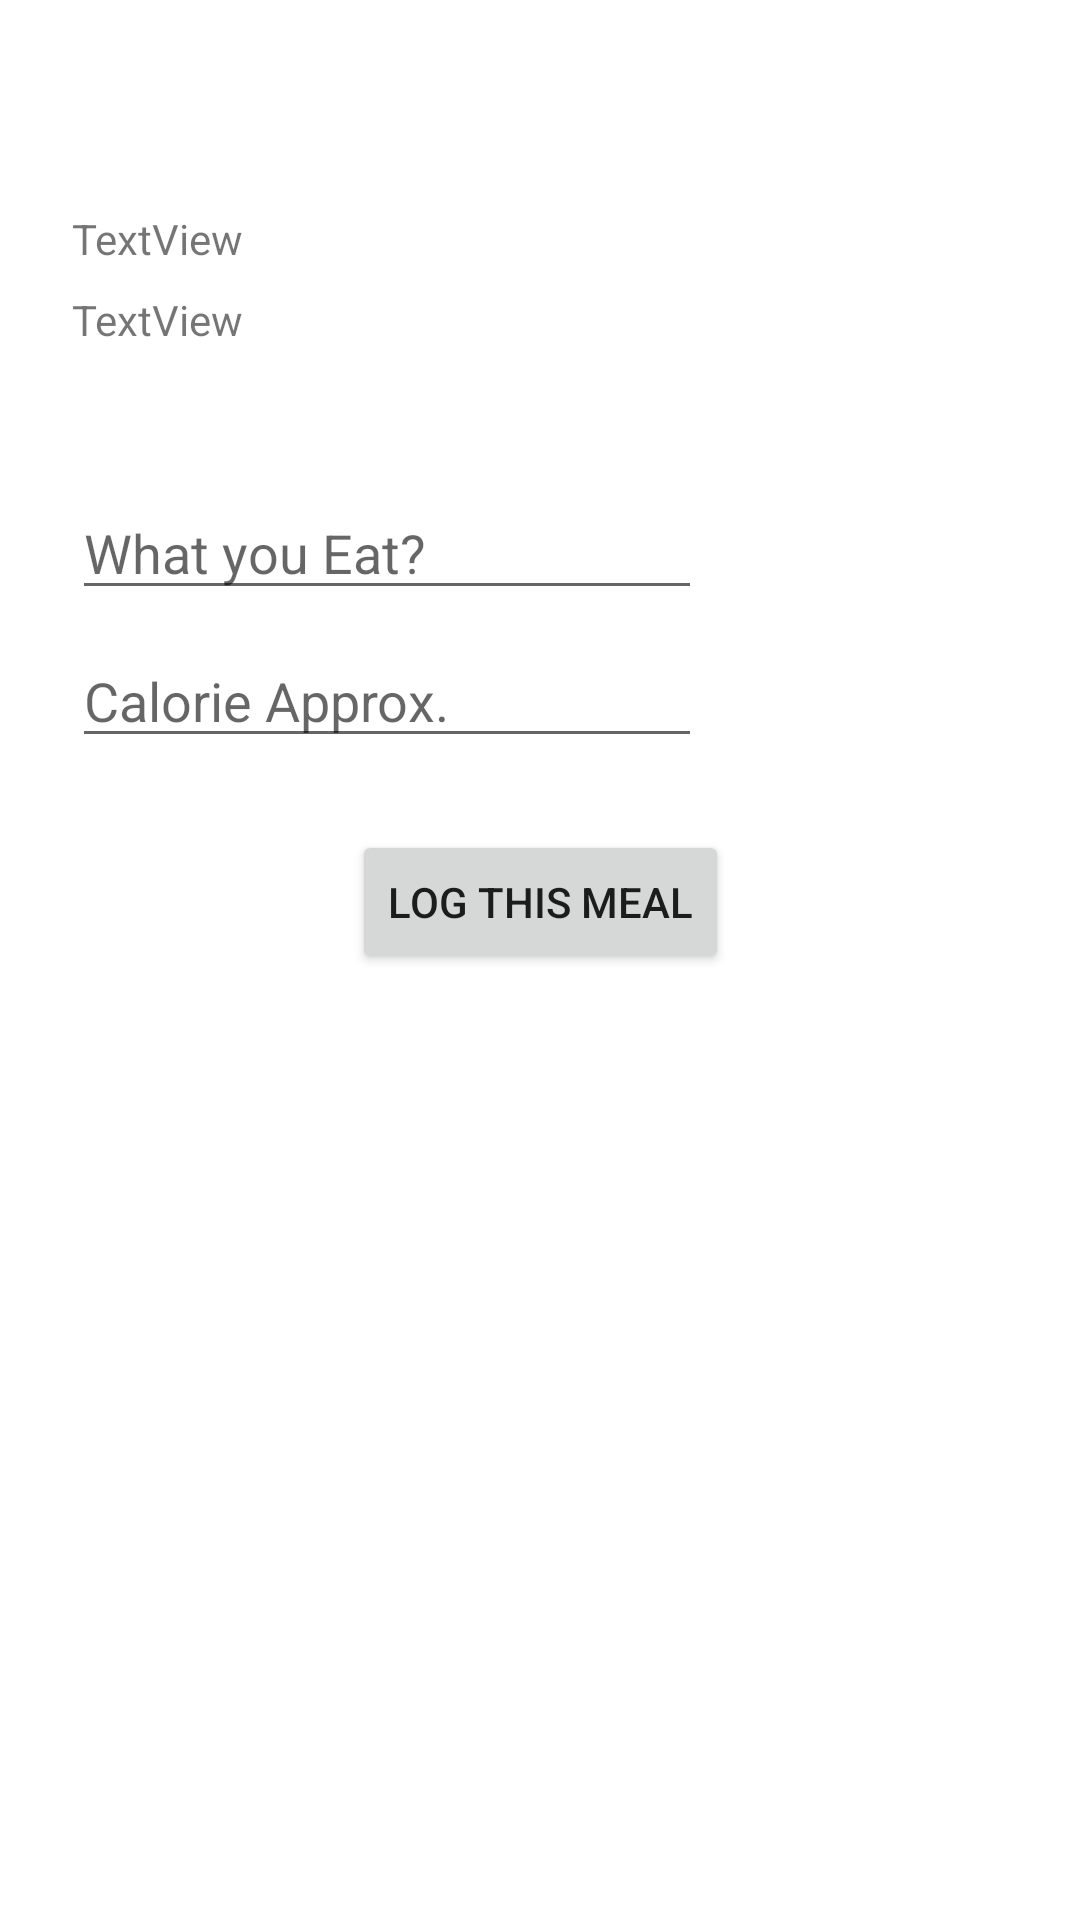

Produce the Android XML layout that renders to this screen, including the resource entries it uses.
<!-- AndroidManifest.xml: application theme Theme.FoodJurnalApp -->
<!-- res/layout/fragment_add_meal.xml -->
<?xml version="1.0" encoding="utf-8"?>
<FrameLayout xmlns:android="http://schemas.android.com/apk/res/android"
    xmlns:app="http://schemas.android.com/apk/res-auto"
    xmlns:tools="http://schemas.android.com/tools"
    android:layout_width="match_parent"
    android:layout_height="match_parent"
    tools:context=".view.AddMealFragment">

    <androidx.constraintlayout.widget.ConstraintLayout
        android:layout_width="match_parent"
        android:layout_height="match_parent">

        <TextView
            android:id="@+id/txtDateAddMeal"
            android:layout_width="wrap_content"
            android:layout_height="wrap_content"
            android:layout_marginStart="24dp"
            android:layout_marginTop="70dp"
            android:text="TextView"
            app:layout_constraintStart_toStartOf="parent"
            app:layout_constraintTop_toTopOf="parent" />

        <TextView
            android:id="@+id/txtRemainCal"
            android:layout_width="wrap_content"
            android:layout_height="wrap_content"
            android:layout_marginStart="24dp"
            android:layout_marginTop="8dp"
            android:text="TextView"
            app:layout_constraintStart_toStartOf="parent"
            app:layout_constraintTop_toBottomOf="@+id/txtDateAddMeal" />

        <EditText
            android:id="@+id/txtAddMealName"
            android:layout_width="wrap_content"
            android:layout_height="wrap_content"
            android:layout_marginStart="24dp"
            android:layout_marginTop="46dp"
            android:ems="10"
            android:hint="What you Eat?"
            android:inputType="textPersonName"
            app:layout_constraintStart_toStartOf="parent"
            app:layout_constraintTop_toBottomOf="@+id/txtRemainCal" />

        <EditText
            android:id="@+id/txtAddMealCal"
            android:layout_width="wrap_content"
            android:layout_height="wrap_content"
            android:layout_marginStart="24dp"
            android:layout_marginTop="8dp"
            android:ems="10"
            android:hint="Calorie Approx."
            android:inputType="textPersonName"
            app:layout_constraintStart_toStartOf="parent"
            app:layout_constraintTop_toBottomOf="@+id/txtAddMealName" />

        <Button
            android:id="@+id/btnAddMeal"
            android:layout_width="wrap_content"
            android:layout_height="wrap_content"
            android:layout_marginTop="24dp"
            android:text="LOG THIS MEAL"
            app:layout_constraintEnd_toEndOf="parent"
            app:layout_constraintStart_toStartOf="parent"
            app:layout_constraintTop_toBottomOf="@+id/txtAddMealCal" />

    </androidx.constraintlayout.widget.ConstraintLayout>
</FrameLayout>
<!-- resources referenced by this layout -->
<resources>
  <style name="Theme.FoodJurnalApp" parent="Theme.MaterialComponents.DayNight.DarkActionBar">
          
          <item name="colorPrimary">@color/purple_500</item>
          <item name="colorPrimaryVariant">@color/purple_700</item>
          <item name="colorOnPrimary">@color/white</item>
          
          <item name="colorSecondary">@color/teal_200</item>
          <item name="colorSecondaryVariant">@color/teal_700</item>
          <item name="colorOnSecondary">@color/black</item>
          
          <item name="android:statusBarColor" tools:targetApi="l">?attr/colorPrimaryVariant</item>
          
      </style>
  <!-- not gathered from this repository: default colours our renderer supplied (Android Studio template values) -->
  <color name="purple_500">#FF6200EE</color>
  <color name="purple_700">#FF3700B3</color>
  <color name="teal_200">#FF03DAC5</color>
  <color name="teal_700">#FF018786</color>
  <color name="black">#FF000000</color>
  <color name="white">#FFFFFFFF</color>
</resources>
